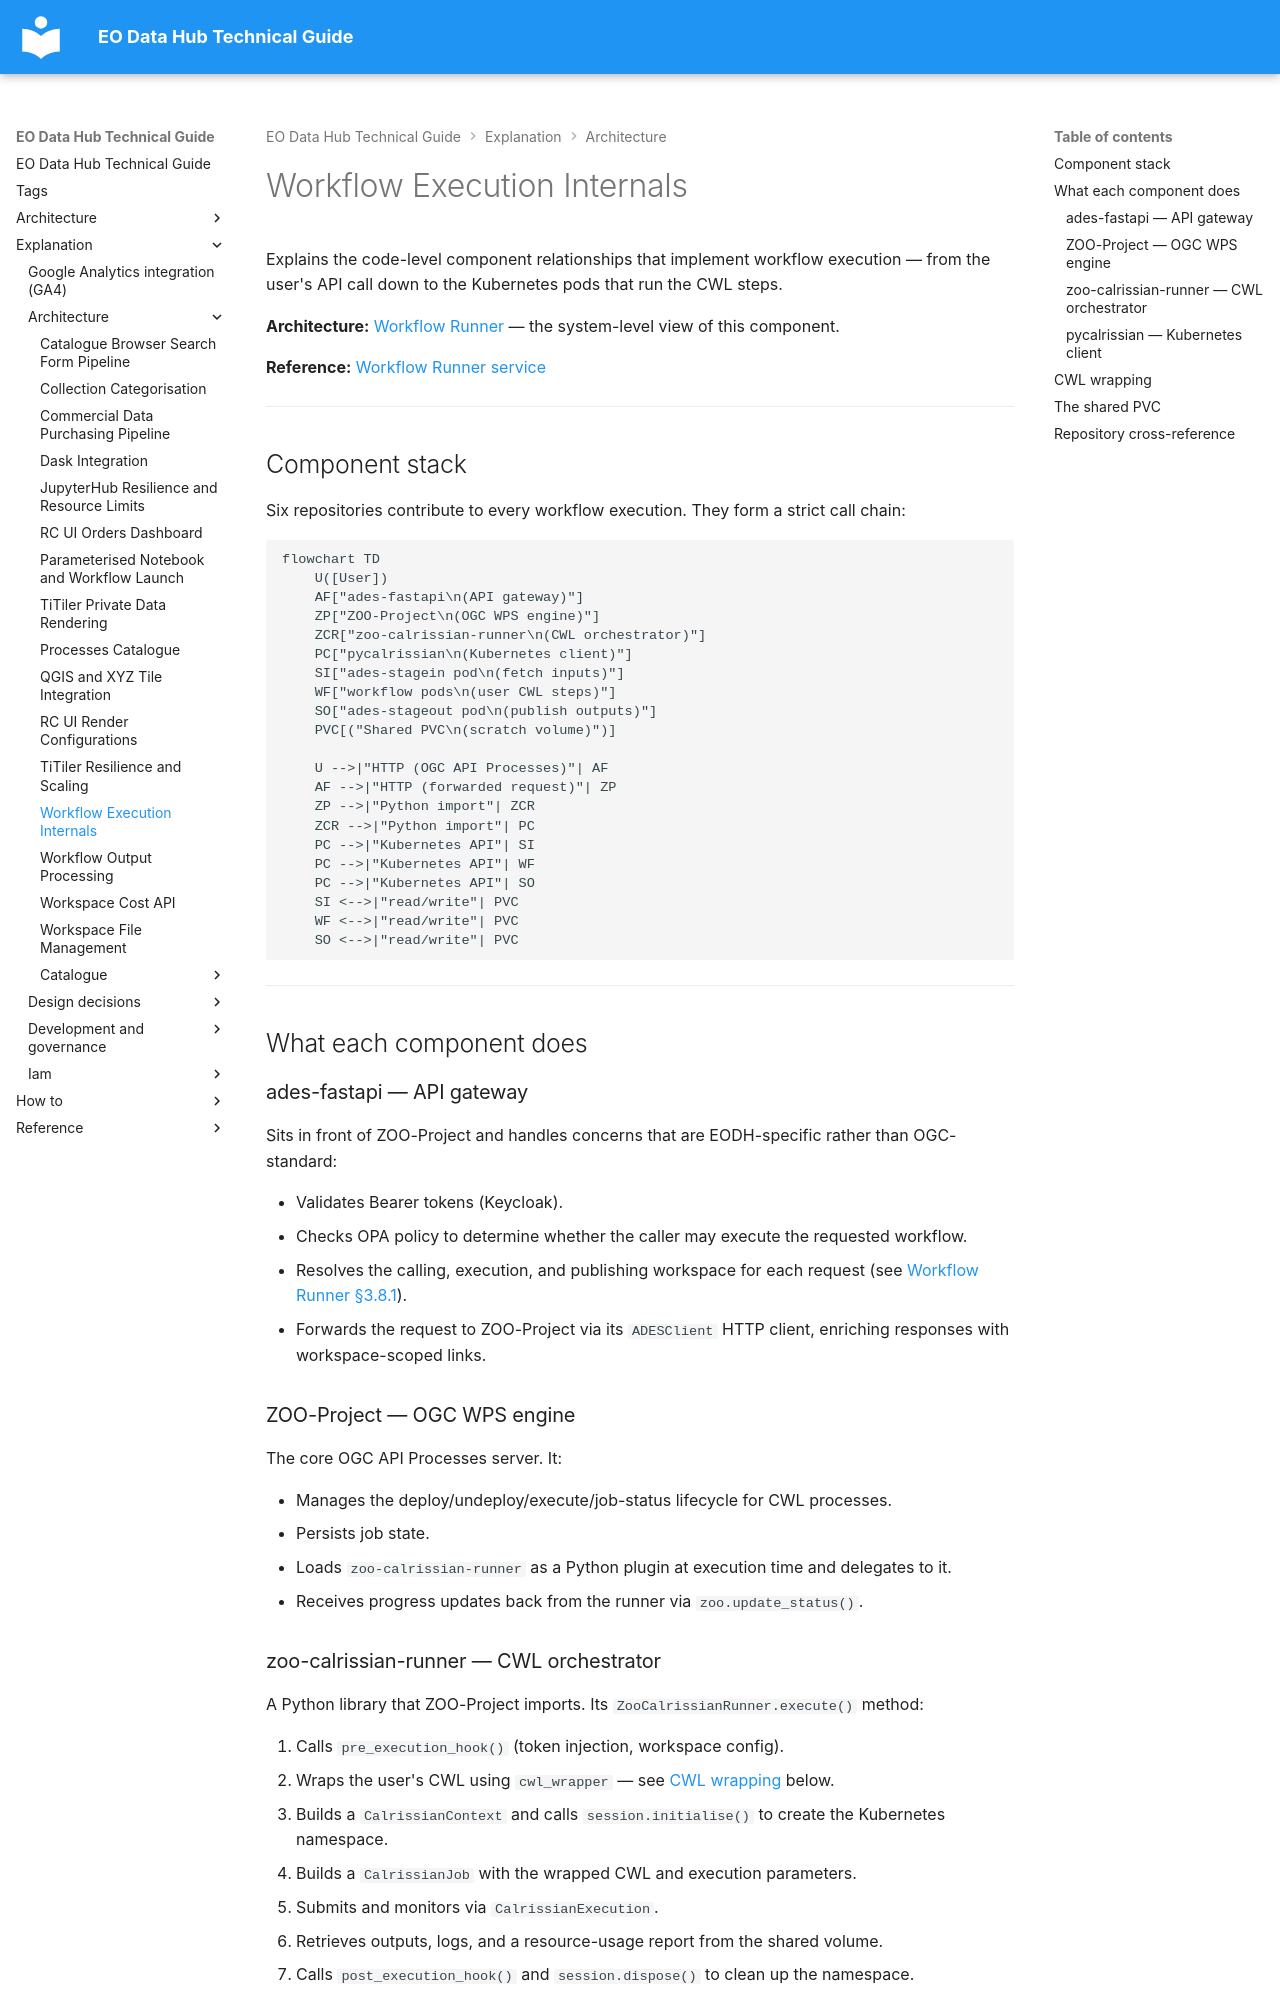

repository: EO-DataHub/eodhp-guide · page: explanation/architecture/workflow-execution-internals.html · generator: mkdocs

---
title: Workflow Execution Internals
doc_status: ok
tags:
  - workflows
  - ades
  - calrissian
  - cwl
last_reviewed: 2026-06-30
reviewed_by: geodowd
review_notes:
---

# Workflow Execution Internals

Explains the code-level component relationships that implement workflow execution — from the user's API call down to the Kubernetes pods that run the CWL steps.

**Architecture:** [Workflow Runner](../../architecture/architectural-design/workflow-runner.md) — the system-level view of this component.

**Reference:** [Workflow Runner service](../../reference/services/workflow-runner.md)

---

## Component stack

Six repositories contribute to every workflow execution. They form a strict call chain:

```mermaid
flowchart TD
    U([User])
    AF["ades-fastapi\n(API gateway)"]
    ZP["ZOO-Project\n(OGC WPS engine)"]
    ZCR["zoo-calrissian-runner\n(CWL orchestrator)"]
    PC["pycalrissian\n(Kubernetes client)"]
    SI["ades-stagein pod\n(fetch inputs)"]
    WF["workflow pods\n(user CWL steps)"]
    SO["ades-stageout pod\n(publish outputs)"]
    PVC[("Shared PVC\n(scratch volume)")]

    U -->|"HTTP (OGC API Processes)"| AF
    AF -->|"HTTP (forwarded request)"| ZP
    ZP -->|"Python import"| ZCR
    ZCR -->|"Python import"| PC
    PC -->|"Kubernetes API"| SI
    PC -->|"Kubernetes API"| WF
    PC -->|"Kubernetes API"| SO
    SI <-->|"read/write"| PVC
    WF <-->|"read/write"| PVC
    SO <-->|"read/write"| PVC
```

---

## What each component does

### ades-fastapi — API gateway

Sits in front of ZOO-Project and handles concerns that are EODH-specific rather than OGC-standard:

- Validates Bearer tokens (Keycloak).
- Checks OPA policy to determine whether the caller may execute the requested workflow.
- Resolves the calling, execution, and publishing workspace for each request (see [Workflow Runner §3.8.1](../../architecture/architectural-design/workflow-runner.md)).
- Forwards the request to ZOO-Project via its `ADESClient` HTTP client, enriching responses with workspace-scoped links.

### ZOO-Project — OGC WPS engine

The core OGC API Processes server. It:

- Manages the deploy/undeploy/execute/job-status lifecycle for CWL processes.
- Persists job state.
- Loads `zoo-calrissian-runner` as a Python plugin at execution time and delegates to it.
- Receives progress updates back from the runner via `zoo.update_status()`.

### zoo-calrissian-runner — CWL orchestrator

A Python library that ZOO-Project imports. Its `ZooCalrissianRunner.execute()` method:

1. Calls `pre_execution_hook()` (token injection, workspace config).
2. Wraps the user's CWL using `cwl_wrapper` — see [CWL wrapping](#cwl-wrapping) below.
3. Builds a `CalrissianContext` and calls `session.initialise()` to create the Kubernetes namespace.
4. Builds a `CalrissianJob` with the wrapped CWL and execution parameters.
5. Submits and monitors via `CalrissianExecution`.
6. Retrieves outputs, logs, and a resource-usage report from the shared volume.
7. Calls `post_execution_hook()` and `session.dispose()` to clean up the namespace.
